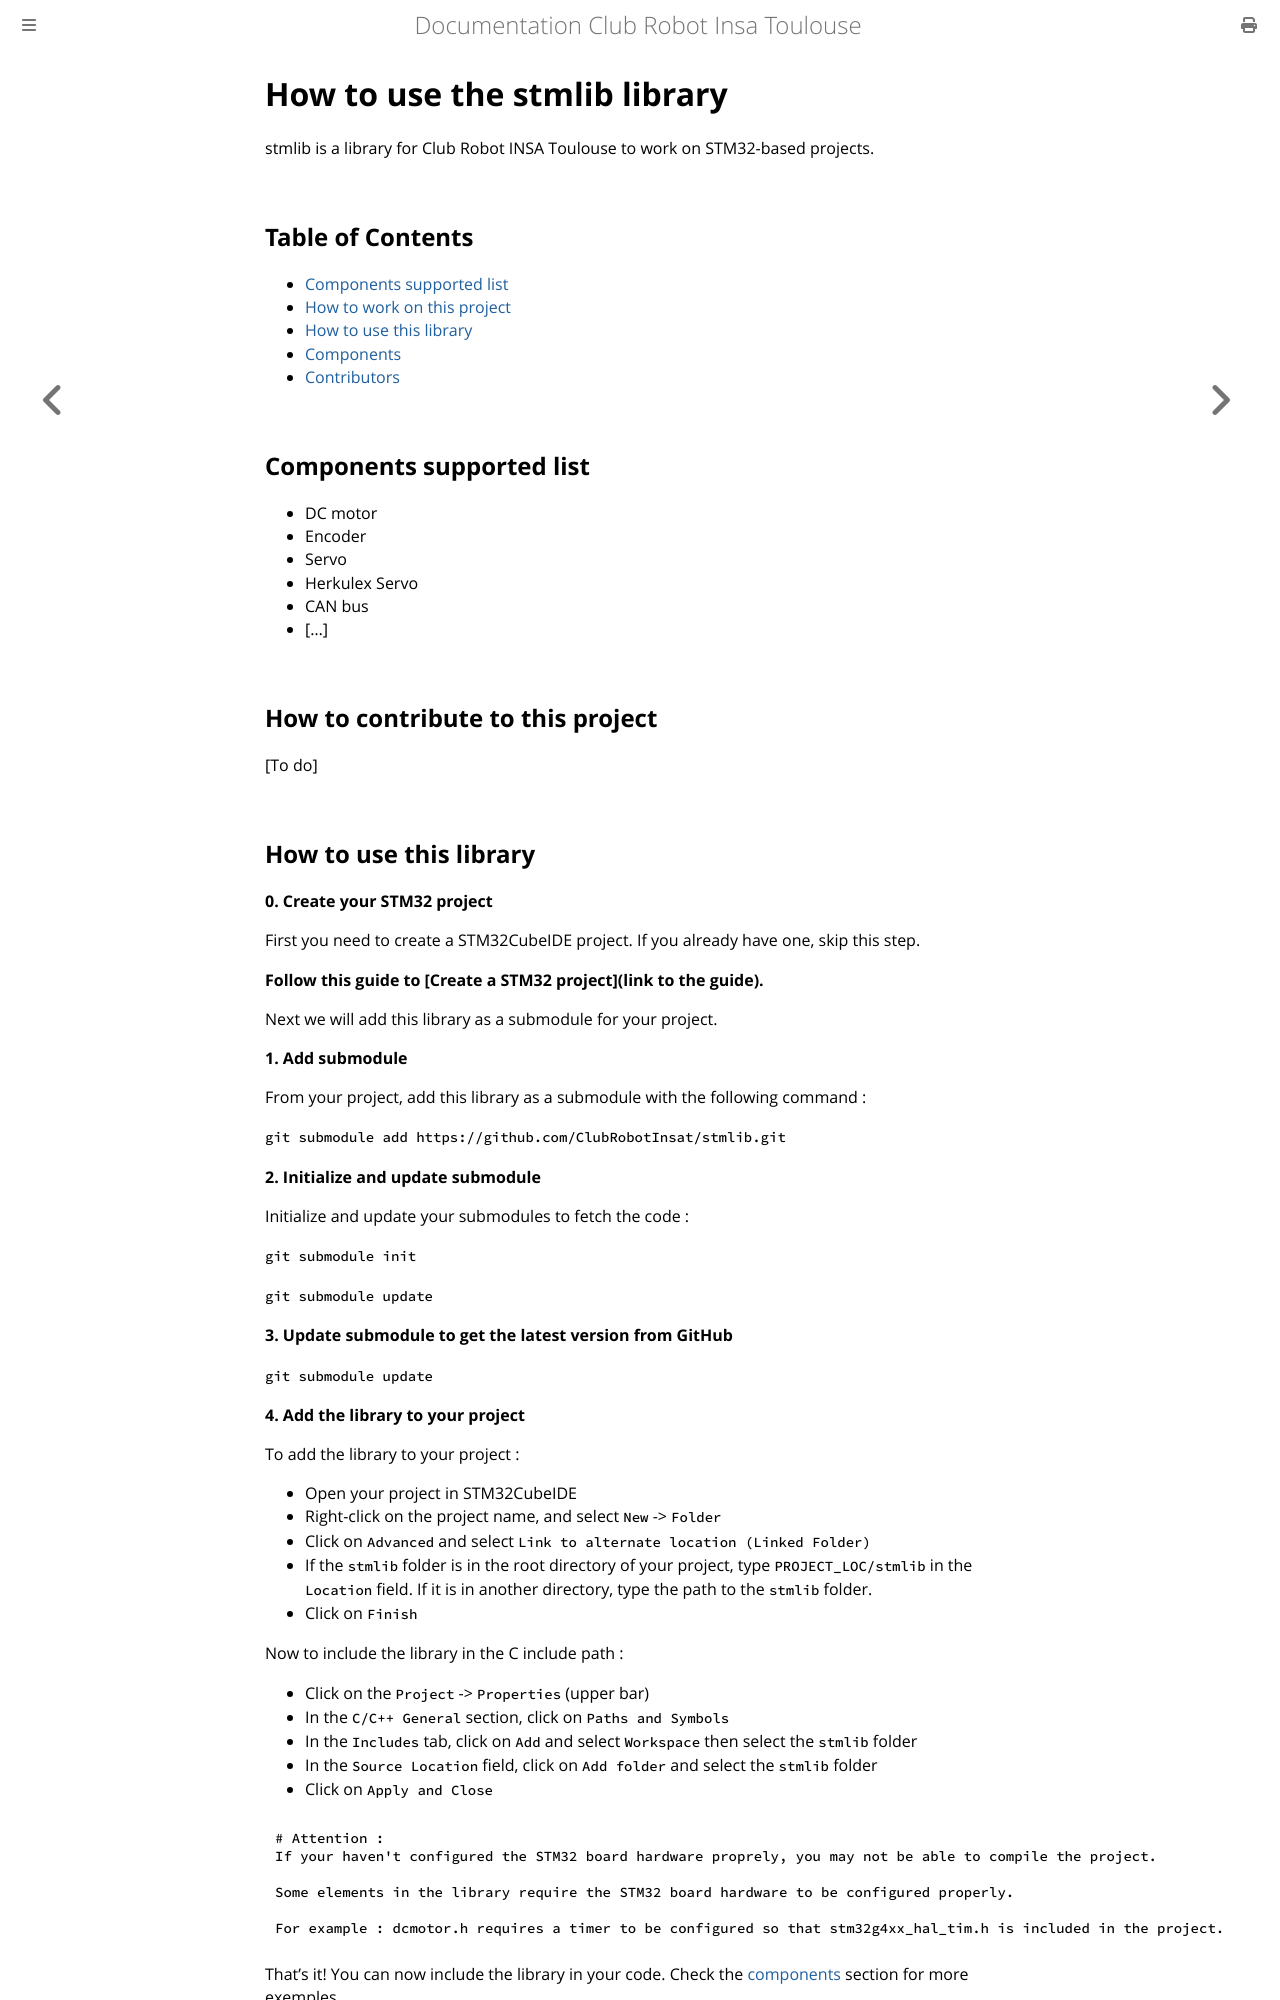

repository: ClubRobotInsat/doc · page: elec_soft/stmlib/index.html · generator: mdbook

# How to use the stmlib library

stmlib is a library for Club Robot INSA Toulouse to work on STM32-based projects.

## Table of Contents
- [Components supported list](#components-supported-list)
- [How to work on this project](#how-to-work-on-this-project)
- [How to use this library](#how-to-use-this-library)
- [Components](#components)
- [Contributors](#contributors)

## Components supported list

- DC motor
- Encoder
- Servo
- Herkulex Servo
- CAN bus
- [...]

## How to contribute to this project

[To do]
